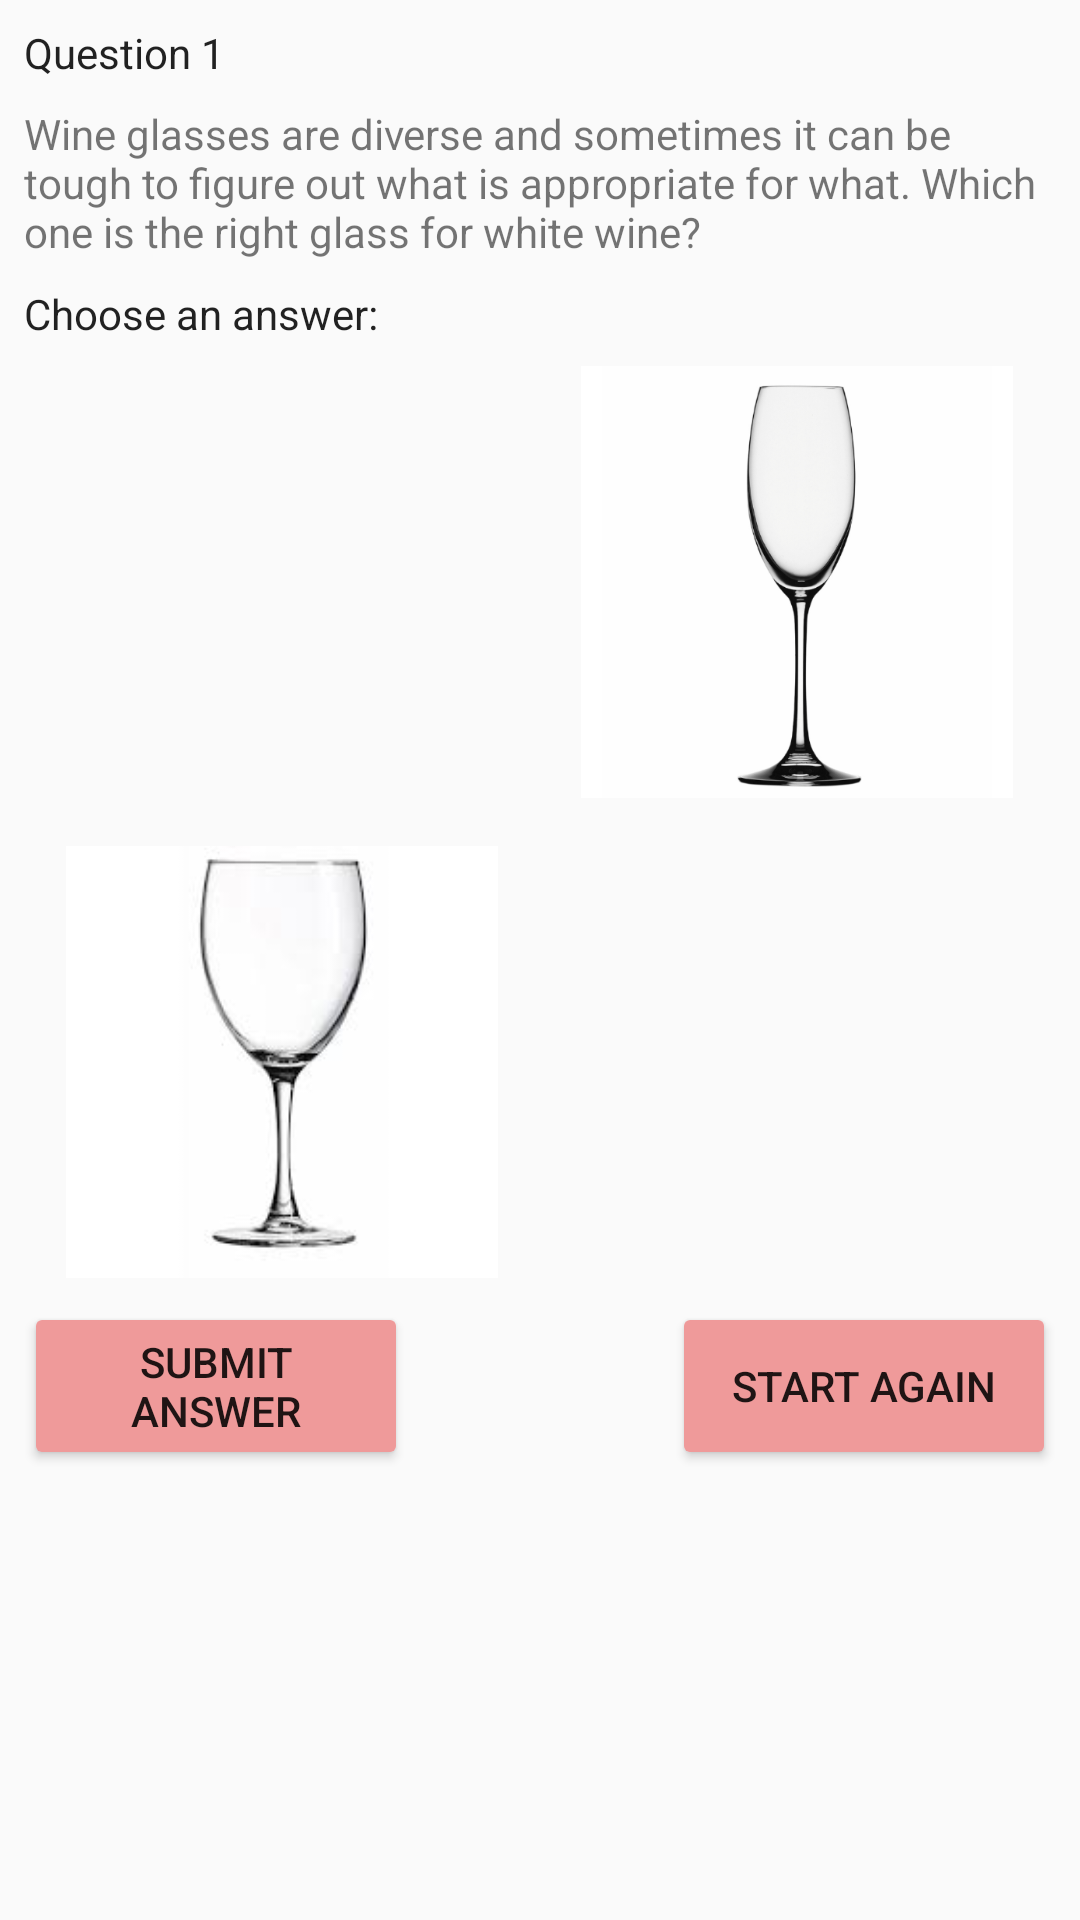

The Android layout XML behind this screen, and the referenced resources:
<!-- AndroidManifest.xml: application theme AppTheme -->
<!-- res/layout/activity_layout_type_01.xml -->
<?xml version="1.0" encoding="utf-8"?>
<ScrollView xmlns:android="http://schemas.android.com/apk/res/android"
    xmlns:tools="http://schemas.android.com/tools"
    android:id="@+id/activity_layout_type_01"
    android:layout_width="match_parent"
    android:layout_height="match_parent"
    android:orientation="vertical"
    android:paddingBottom="@dimen/activity_vertical_margin"
    android:paddingLeft="@dimen/activity_horizontal_margin"
    android:paddingRight="@dimen/activity_horizontal_margin"
    android:paddingTop="@dimen/activity_vertical_margin"
    tools:context="com.example.android.winequiz.Question_01">

    <LinearLayout
        android:layout_width="match_parent"
        android:layout_height="wrap_content"
        android:orientation="vertical">

        <TextView
            android:id="@+id/questionNumber_Layout_type_01"
            style="@style/TextViewStyle"
            android:text="@string/question_01" />

        <TextView
            android:id="@+id/questionText_Layout_type_01"
            style="@style/QuestionTextViewStyle"
            android:text="@string/question_01_text" />

        <TextView
            android:id="@+id/answer_Layout_type_01"
            style="@style/TextViewStyle"
            android:text="@string/chooseAnswer" />

        <LinearLayout
            android:layout_width="match_parent"
            android:layout_height="wrap_content"
            android:orientation="horizontal">

            <View style="@style/EmptyViewStyle" />

            <ImageButton
                android:id="@+id/answerOptionA_Layout_type_01"
                style="@style/ImageButtonStyle_01"
                android:layout_marginBottom="@dimen/answerButtonMargin_01"
                android:background="@drawable/image_button_state_list"
                android:onClick="selectAnswerOption" />

            <View style="@style/EmptyViewStyle.2" />

            <ImageButton
                android:id="@+id/answerOptionB_Layout_type_01"
                style="@style/ImageButtonStyle_01"
                android:layout_marginBottom="@dimen/answerButtonMargin_01"
                android:background="@drawable/question_01_answer_pict_02"
                android:onClick="selectAnswerOption" />

            <View style="@style/EmptyViewStyle" />

        </LinearLayout>

        <LinearLayout
            android:layout_width="match_parent"
            android:layout_height="wrap_content"
            android:orientation="horizontal">

            <View style="@style/EmptyViewStyle" />

            <ImageButton
                android:id="@+id/answerOptionC_Layout_type_01"
                style="@style/ImageButtonStyle_01"
                android:background="@drawable/question_01_answer_pict_03"
                android:onClick="selectAnswerOption" />

            <View style="@style/EmptyViewStyle.2" />

            <ImageButton
                android:id="@+id/answerOptionD_Layout_type_01"
                style="@style/ImageButtonStyle_01"
                android:background="@drawable/question_01_answer_pict_04"
                android:onClick="selectAnswerOption" />

            <View style="@style/EmptyViewStyle" />

        </LinearLayout>

        <RelativeLayout
            android:layout_width="match_parent"
            android:layout_height="wrap_content">

            <Button
                android:id="@+id/goToStartButton_Layout_type_01"
                style="@style/ButtonStyle_01"
                android:layout_alignParentBottom="true"
                android:layout_alignParentRight="true"
                android:layout_marginTop="@dimen/space_between_textViews"
                android:onClick="goToStartOfApp"
                android:text="@string/buttonGoToStart" />

            <Button
                android:id="@+id/submitButton_Layout_type_01"
                style="@style/ButtonStyle_01"
                android:layout_alignParentBottom="true"
                android:layout_alignParentLeft="true"
                android:layout_marginTop="@dimen/space_between_textViews"
                android:onClick="changeQuestion"
                android:text="@string/buttonTextSubmitAnswer" />

        </RelativeLayout>
    </LinearLayout>
</ScrollView>
<!-- resources referenced by this layout -->
<resources>
  <dimen name="activity_horizontal_margin">8dp</dimen>
  <dimen name="activity_vertical_margin">8dp</dimen>
  <dimen name="answerButtonMargin_01">16dp</dimen>
  <dimen name="space_between_textViews">8dp</dimen>
  <!-- drawable image_button_state_list (drawable) -->
  <?xml version="1.0" encoding="utf-8"?>
  <selector xmlns:android="http://schemas.android.com/apk/res/android">
      <item android:drawable="@drawable/question_01_answer_pict_01_pressed"
          android:state_pressed="true"/>
      <item android:drawable="@drawable/question_01_answer_pict_01"/>
  
      <item android:drawable="@drawable/question_01_answer_pict_02_pressed"
          android:state_pressed="true"/>
      <item android:drawable="@drawable/question_01_answer_pict_02"/>
  
      <item android:drawable="@drawable/question_01_answer_pict_03_pressed"
          android:state_pressed="true"/>
      <item android:drawable="@drawable/question_01_answer_pict_03"/>
  
      <item android:drawable="@drawable/question_01_answer_pict_04_pressed"
          android:state_pressed="true"/>
      <item android:drawable="@drawable/question_01_answer_pict_04"/>
  </selector>
  <!-- drawable question_01_answer_pict_02: png bitmap (drawable, 62288 bytes) -->
  <!-- drawable question_01_answer_pict_03: jpg bitmap (drawable, 2919 bytes) -->
  <string name="buttonGoToStart">Start again</string>
  <string name="buttonTextSubmitAnswer">Submit answer</string>
  <string name="chooseAnswer">Choose an answer:</string>
  <string name="question_01">Question 1</string>
  <string name="question_01_text">Wine glasses are diverse and sometimes it can be tough
          to figure out what is appropriate for what. Which one is the right glass for white wine?
          </string>
  <style name="ButtonStyle_01">
          <item name="android:layout_width">@dimen/controlButtonDimension_01</item>
          <item name="android:layout_height">@dimen/controlButtonDimension_02</item>
      </style>
  <style name="EmptyViewStyle">
          <item name="android:layout_width">1dp</item>
          <item name="android:layout_height">match_parent</item>
          <item name="android:layout_weight">1</item>
      </style>
  <style name="EmptyViewStyle.2">
          <item name="android:layout_weight">2</item>
      </style>
  <style name="ImageButtonStyle_01">
          <item name="android:layout_width">@dimen/answerButtonDimension_01</item>
          <item name="android:layout_height">@dimen/answerButtonDimension_01</item>
          <item name="android:scaleType">centerCrop</item>
      </style>
  <style name="QuestionTextViewStyle">
          <item name="android:layout_width">match_parent</item>
          <item name="android:layout_height">@dimen/height_of_question_text</item>
          <item name="android:layout_marginBottom">@dimen/space_between_textViews</item>
      </style>
  <style name="TextViewStyle" parent="TextAppearance.AppCompat">
          <item name="android:textAppearance">@style/Theme.AppCompat.Light</item>
          <item name="android:layout_width">match_parent</item>
          <item name="android:layout_height">wrap_content</item>
          <item name="android:layout_marginBottom">@dimen/space_between_textViews</item>
      </style>
  <style name="AppTheme" parent="Theme.AppCompat.Light.DarkActionBar">
          
          <item name="colorPrimary">#d32f2f</item>
          <item name="colorPrimaryDark">#b71c1c</item>
          <item name="colorAccent">#ff1744</item>
          <item name="colorButtonNormal">#ef9a9a</item>
      </style>
  <!-- drawable question_01_answer_pict_01: png bitmap (drawable, 61051 bytes) -->
  <!-- drawable question_01_answer_pict_03_pressed: jpg bitmap (drawable, 7721 bytes) -->
  <!-- drawable question_01_answer_pict_04_pressed: jpg bitmap (drawable, 29472 bytes) -->
  <dimen name="controlButtonDimension_01">128dp</dimen>
  <dimen name="controlButtonDimension_02">56dp</dimen>
  <dimen name="answerButtonDimension_01">144dp</dimen>
  <dimen name="height_of_question_text">52dp</dimen>
</resources>
